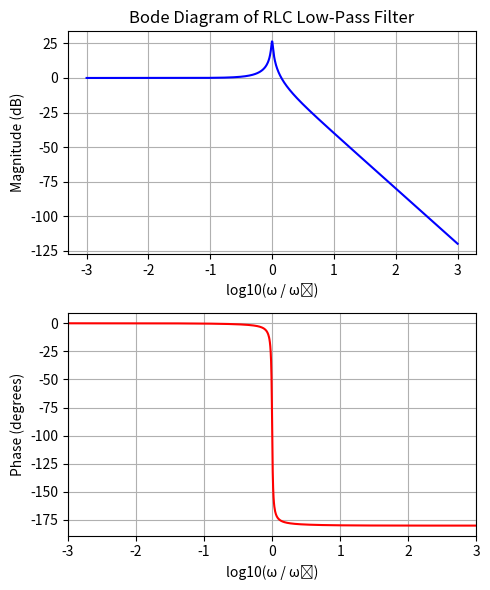

Reproduce this figure in Python.
import numpy as np
import matplotlib.pyplot as plt
import math as m

# Component values
R = 46.758               # ohms
L = 97.318e-3            # H
C = 94.209e-9            # F
w0 = 1 / m.sqrt(L * C)   # rad/s
q = (1 / R) * m.sqrt(L / C)

# Frequency sweep around resonance
w = np.logspace(-3, 3, 1000) * w0
H = 1 / (1 - (w / w0)**2 + 1j * (w / w0) / q)

# Magnitude and phase
mag = 20 * np.log10(np.abs(H))
phase = np.angle(H, deg=True)

# Normalized frequency in log10
x_as = np.log10(w / w0)

# --- Create vertical stacked plots ---
fig, (ax1, ax2) = plt.subplots(2, 1, figsize=(5, 6), sharex= False)  # sharex ensures x-axis aligned

# Magnitude plot
ax1.plot(x_as, mag, 'b')
ax1.set_ylabel("Magnitude (dB)")
ax1.set_xlabel("log10(ω / ω₀)")
ax1.set_title("Bode Diagram of RLC Low-Pass Filter")
ax1.grid(True, which="both")

# Phase plot
ax2.plot(x_as, phase, 'r')
ax2.set_xlabel("log10(ω / ω₀)")
ax2.set_ylabel("Phase (degrees)")
ax2.grid(True, which="both")

plt.xlim([-3, 3])  # optional
plt.tight_layout()
plt.show()
